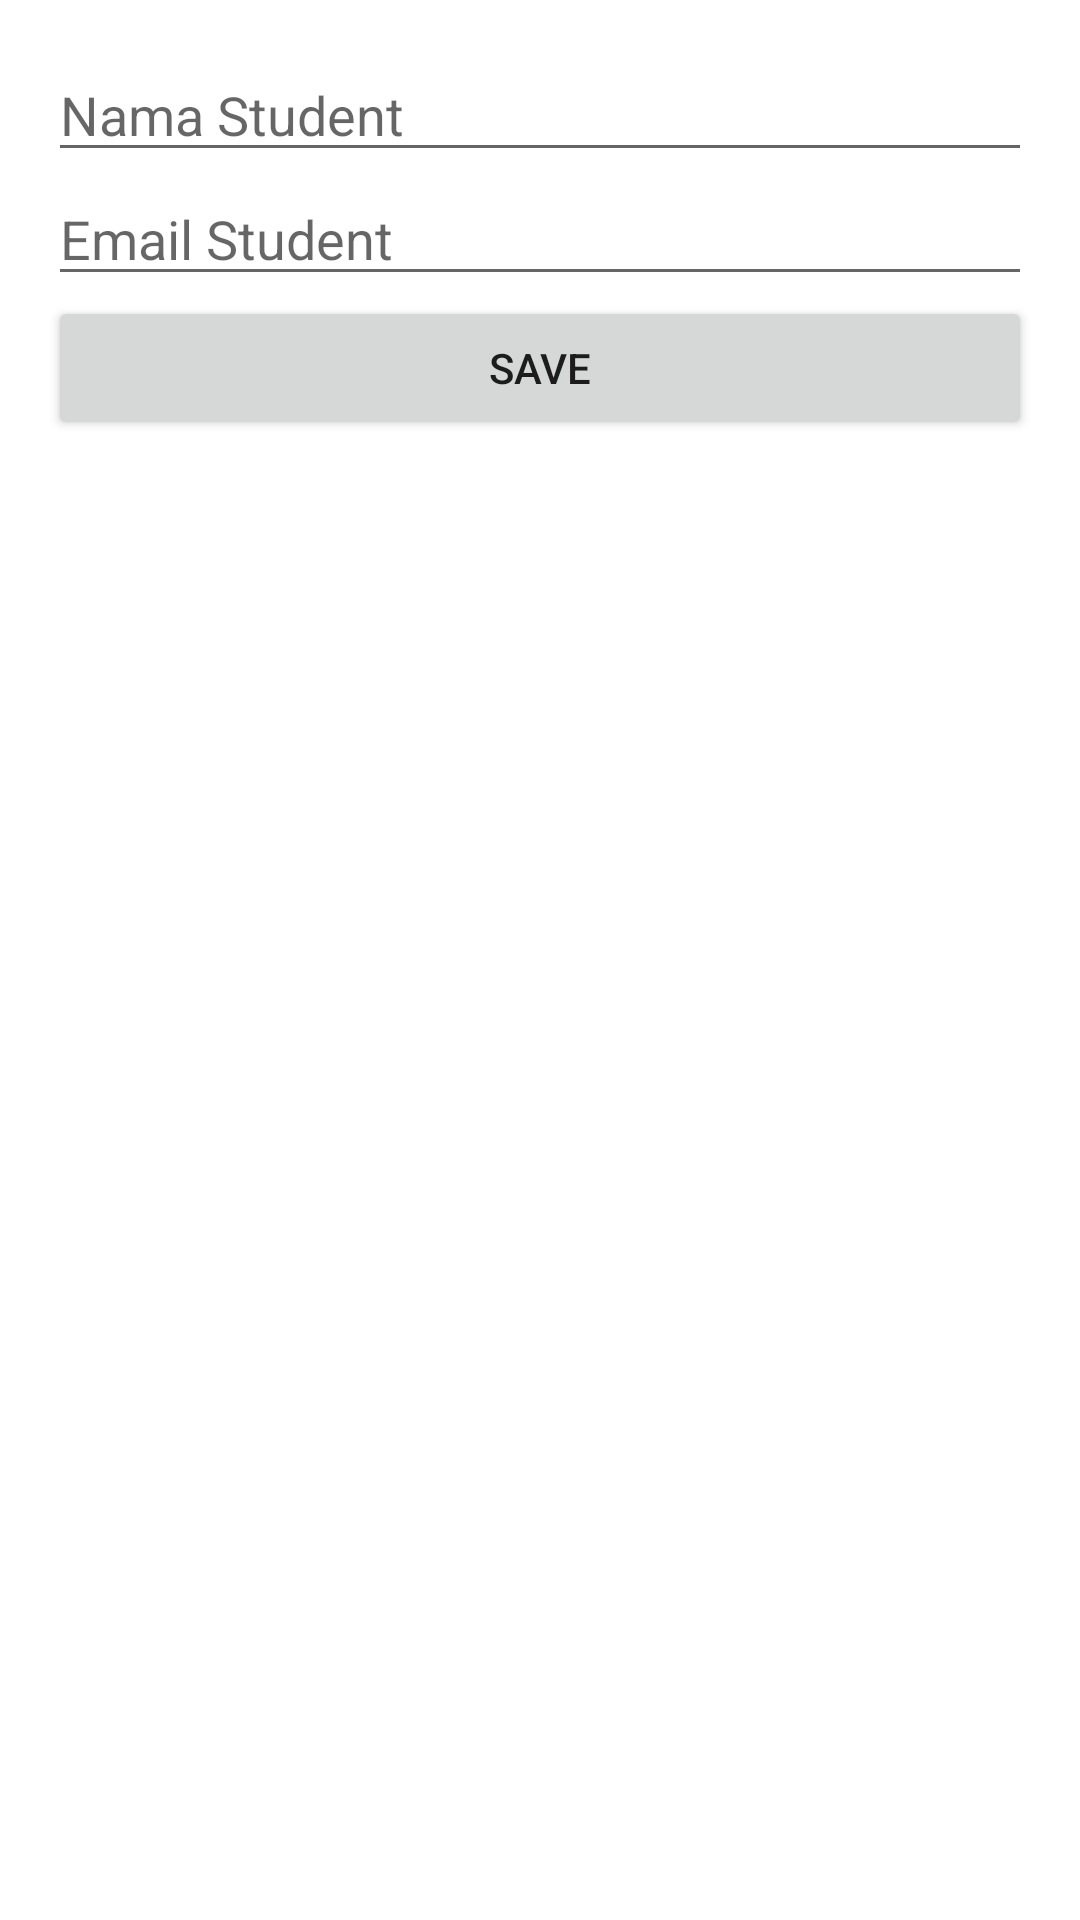

The Android layout XML behind this screen, and the referenced resources:
<!-- AndroidManifest.xml: application theme Theme.Challange_Part4 -->
<!-- res/layout/activity_edit.xml -->
<?xml version="1.0" encoding="utf-8"?>
<LinearLayout xmlns:android="http://schemas.android.com/apk/res/android"
    android:orientation="vertical"
    xmlns:tools="http://schemas.android.com/tools"
    android:padding="16dp"
    android:layout_width="match_parent"
    android:layout_height="match_parent">
    <EditText
        android:hint="Nama Student"
        android:id="@+id/etNamaStudent"
        android:layout_width="match_parent"
        android:layout_height="wrap_content" />
    <EditText
        android:hint="Email Student"
        android:id="@+id/etEmailStudent"
        android:layout_width="match_parent"
        android:layout_height="wrap_content" />

    <Button
        android:id="@+id/btnSave"
        android:text="SAVE"
        android:layout_width="match_parent"
        android:layout_height="wrap_content" />

</LinearLayout>
<!-- resources referenced by this layout -->
<resources>
  <style name="Theme.Challange_Part4" parent="Theme.MaterialComponents.DayNight.DarkActionBar">
          
          <item name="colorPrimary">@color/purple_500</item>
          <item name="colorPrimaryVariant">@color/purple_700</item>
          <item name="colorOnPrimary">@color/white</item>
          
          <item name="colorSecondary">@color/teal_200</item>
          <item name="colorSecondaryVariant">@color/teal_700</item>
          <item name="colorOnSecondary">@color/black</item>
          
          <item name="android:statusBarColor" tools:targetApi="l">?attr/colorPrimaryVariant</item>
          
      </style>
  <!-- not gathered from this repository: default colours our renderer supplied (Android Studio template values) -->
  <color name="purple_500">#FF6200EE</color>
  <color name="purple_700">#FF3700B3</color>
  <color name="teal_200">#FF03DAC5</color>
  <color name="teal_700">#FF018786</color>
  <color name="black">#FF000000</color>
  <color name="white">#FFFFFFFF</color>
</resources>
